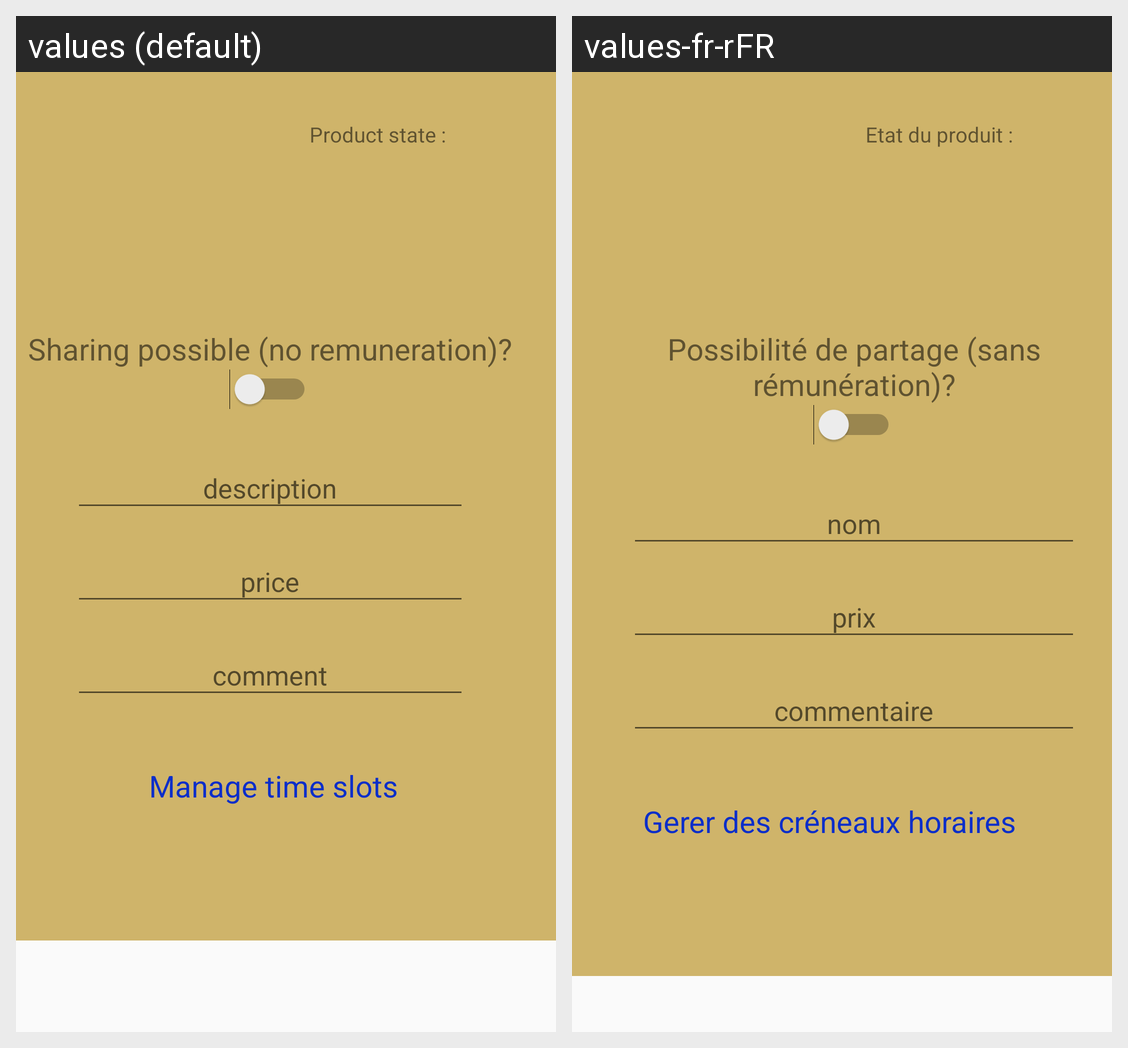

This grid shows one Android layout under two languages. Give, for every string resource on the screen, its name, the default text and each shown locale's text.
Android screen res/layout/content_product.xml rendered under 2 locales, left to right: values (default), values-fr-rFR. Device: Nexus 5 (rendered at 1080×1920; each locale shown at half size, 540×960, under a caption strip naming it); theme AppTheme.
Strings drawn on this screen, with the default value and each locale's value (text and hints the layout hard-codes, and strings that could not be matched under every locale, appear in the picture but are not listed):

state
  values: Product state :
  values-fr-rFR: Etat du produit :

allowExch
  values: Sharing possible (no remuneration)?
  values-fr-rFR: Possibilité de partage (sans rémunération)?

timeslot
  values: Manage time slots
  values-fr-rFR: Gerer des créneaux horaires
